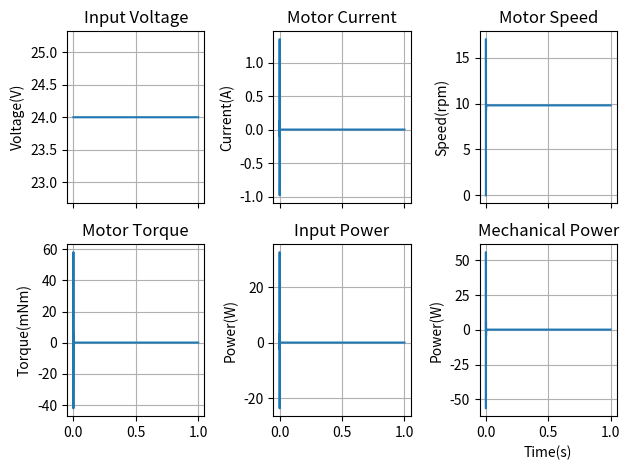

This chart was generated by the following Python code:
import numpy as np
from scipy.integrate import solve_ivp
import matplotlib.pyplot as plt


def model(t, X, U, params):
    R = params["R"]
    L = params["L"]
    b = params["b"]
    J = params["J"]
    Kv = params["Kv"]
    Kt = params["Kt"]
    Tl = params["Tl"]

    V = U[0]

    i = X[0]
    w = X[1]

    di = (1 / L) * V - (R / L) * i - (Kv / L) * w
    dw = (Kt / J) * i - (b / J) * w - Tl

    return [di, dw]


params = {
    "R": 2.68,
    "L": 0.514e-3,
    "b": 1.11e-4,
    "J": 21.2e-7,
    "Kv": 223 * (2 * np.pi / 60),
    "Kt": 42.9e-3,
    "Tl": 20.0e-3,
}

tstart = 0
tfinish = 1
tspan = np.linspace(tstart, tfinish, 500)
X0 = [0, 0]
U = [24]

sol = solve_ivp(model, (tstart, tfinish), X0, args=(U, params))


t = np.array(sol.t)
i = np.array(sol.y[0])
w = np.array(sol.y[1])
V = np.full(len(i), U[0])
T = params["Kt"] * i * 1e3
Pt = V * i
Pm = T * w

w = w * (60 / (2 * np.pi))

fig, axes = plt.subplots(2, 3, sharex=True)
axes = axes.flatten()

axes[0].plot(t, V)
axes[0].set_ylabel("Voltage(V)")
axes[0].set_title("Input Voltage")

axes[1].plot(t, i)
axes[1].set_ylabel("Current(A)")
axes[1].set_title("Motor Current")

axes[2].plot(t, w)
axes[2].set_ylabel("Speed(rpm)")
axes[2].set_title("Motor Speed")

axes[3].plot(t, T)
axes[3].set_ylabel("Torque(mNm)")
axes[3].set_title("Motor Torque")

axes[4].plot(t, Pt)
axes[4].set_ylabel("Power(W)")
axes[4].set_title("Input Power")

axes[5].plot(t, Pm)
axes[5].set_ylabel("Power(W)")
axes[5].set_title("Mechanical Power")

for ax in axes:
    ax.grid(True)

plt.xlabel("Time(s)")
plt.tight_layout()
plt.show()
